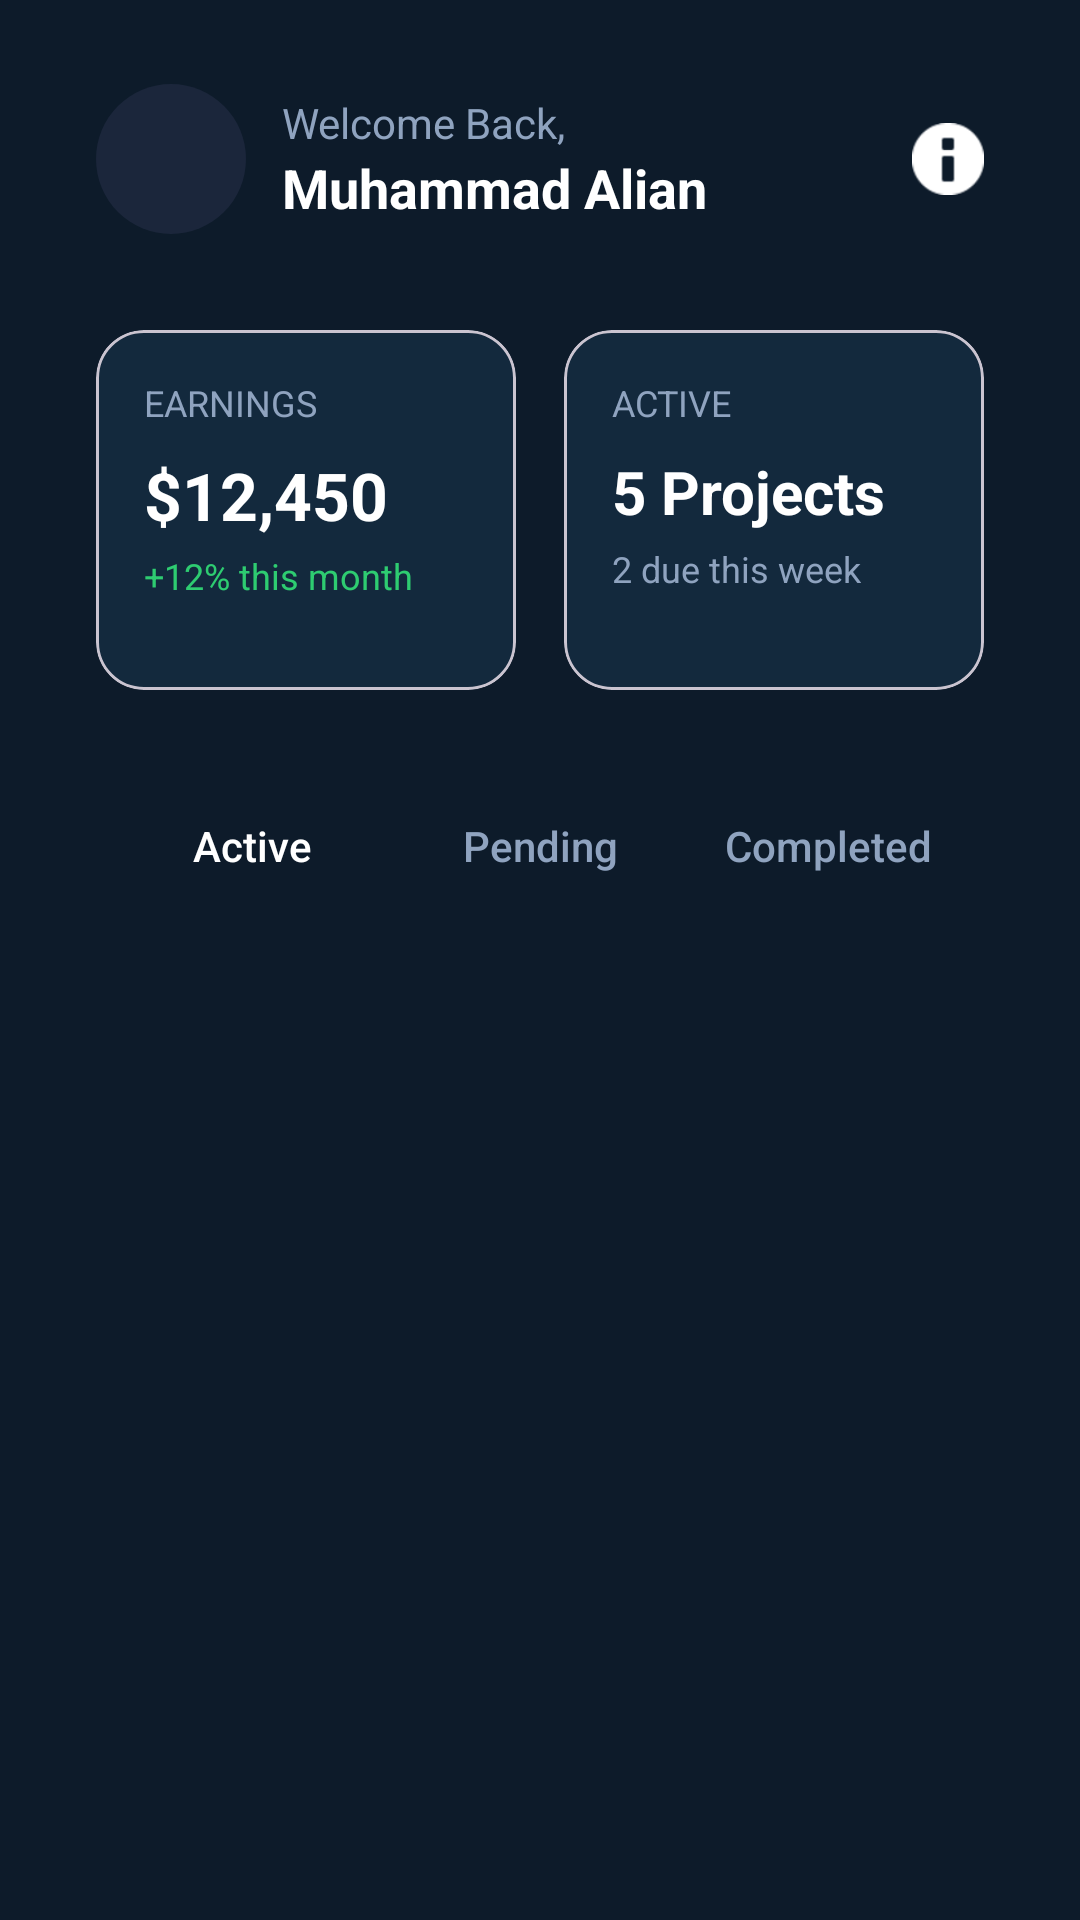

This screen was rendered from an Android layout file. Write that file and the resources it references.
<!-- AndroidManifest.xml: application theme Theme.MADFreelancerFlow -->
<!-- res/layout/fragment_freelancer_home.xml -->
<?xml version="1.0" encoding="utf-8"?>
<androidx.core.widget.NestedScrollView xmlns:android="http://schemas.android.com/apk/res/android"
    xmlns:app="http://schemas.android.com/apk/res-auto"
    android:layout_width="match_parent"
    android:layout_height="match_parent"
    android:background="#0D1B2A"
    android:fillViewport="true">

    <LinearLayout
        android:layout_width="match_parent"
        android:layout_height="wrap_content"
        android:orientation="vertical"
        android:layout_marginStart="16dp"
        android:layout_marginEnd="16dp"
        android:layout_marginTop="12dp"
        android:layout_marginBottom="16dp"
        android:padding="16dp">

        
        <LinearLayout
            android:layout_width="match_parent"
            android:layout_height="wrap_content"
            android:orientation="horizontal"
            android:gravity="center_vertical"
            android:layout_marginBottom="12dp">

            <View
                android:layout_width="50dp"
                android:layout_height="50dp"
                android:background="@drawable/bg_circle_dark"/>

            <LinearLayout
                android:layout_width="0dp"
                android:layout_height="wrap_content"
                android:layout_weight="1"
                android:orientation="vertical"
                android:paddingStart="12dp">

                <TextView
                    android:layout_width="wrap_content"
                    android:layout_height="wrap_content"
                    android:text="Welcome Back,"
                    android:textColor="#8FA3BF"
                    android:textSize="14sp"/>

                <TextView
                    android:layout_width="wrap_content"
                    android:layout_height="wrap_content"
                    android:text="Muhammad Alian"
                    android:textColor="#FFFFFF"
                    android:textStyle="bold"
                    android:textSize="18sp"/>
            </LinearLayout>

            <ImageView
                android:layout_width="24dp"
                android:layout_height="24dp"
                android:src="@android:drawable/ic_dialog_info"
                app:tint="#FFFFFF" />
        </LinearLayout>

        
        <LinearLayout
            android:layout_width="match_parent"
            android:layout_height="wrap_content"
            android:orientation="horizontal"
            android:layout_marginTop="20dp"
            android:layout_marginBottom="8dp">

            
            <com.google.android.material.card.MaterialCardView
                android:layout_width="0dp"
                android:layout_height="120dp"
                android:layout_weight="1"
                android:layout_marginEnd="8dp"
                app:cardCornerRadius="16dp"
                app:cardBackgroundColor="#13293D">

                <LinearLayout
                    android:layout_width="match_parent"
                    android:layout_height="match_parent"
                    android:orientation="vertical"
                    android:padding="16dp">

                    <TextView
                        android:text="EARNINGS"
                        android:textColor="#8FA3BF"
                        android:textSize="12sp"
                        android:layout_width="wrap_content"
                        android:layout_height="wrap_content"/>

                    <TextView
                        android:text="$12,450"
                        android:textColor="#FFFFFF"
                        android:textSize="22sp"
                        android:textStyle="bold"
                        android:layout_marginTop="8dp"
                        android:layout_width="wrap_content"
                        android:layout_height="wrap_content"/>

                    <TextView
                        android:text="+12% this month"
                        android:textColor="#2ECC71"
                        android:textSize="12sp"
                        android:layout_marginTop="4dp"
                        android:layout_width="wrap_content"
                        android:layout_height="wrap_content"/>
                </LinearLayout>
            </com.google.android.material.card.MaterialCardView>

            
            <com.google.android.material.card.MaterialCardView
                android:layout_width="0dp"
                android:layout_height="120dp"
                android:layout_weight="1"
                android:layout_marginStart="8dp"
                app:cardCornerRadius="16dp"
                app:cardBackgroundColor="#13293D">

                <LinearLayout
                    android:layout_width="match_parent"
                    android:layout_height="match_parent"
                    android:orientation="vertical"
                    android:padding="16dp">

                    <TextView
                        android:text="ACTIVE"
                        android:textColor="#8FA3BF"
                        android:textSize="12sp"
                        android:layout_width="wrap_content"
                        android:layout_height="wrap_content"/>

                    <TextView
                        android:id="@+id/projectNum"
                        android:text="5 Projects"
                        android:textColor="#FFFFFF"
                        android:textSize="20sp"
                        android:textStyle="bold"
                        android:layout_marginTop="8dp"
                        android:layout_width="wrap_content"
                        android:layout_height="wrap_content"/>

                    <TextView
                        android:text="2 due this week"
                        android:textColor="#8FA3BF"
                        android:textSize="12sp"
                        android:layout_marginTop="4dp"
                        android:layout_width="wrap_content"
                        android:layout_height="wrap_content"/>
                </LinearLayout>
            </com.google.android.material.card.MaterialCardView>
        </LinearLayout>

        
        <LinearLayout
            android:layout_width="match_parent"
            android:layout_height="48dp"
            android:layout_marginTop="20dp"
            android:background="@drawable/bg_tab_container"
            android:gravity="center"
            android:orientation="horizontal"
            android:padding="4dp">

            <Button
                android:layout_width="0dp"
                android:layout_height="match_parent"
                android:layout_weight="1"
                android:text="Active"
                android:textAllCaps="false"
                android:textColor="#FFFFFF"
                android:background="@drawable/bg_tab_active"/>

            <Button
                android:layout_width="0dp"
                android:layout_height="match_parent"
                android:layout_weight="1"
                android:text="Pending"
                android:textAllCaps="false"
                android:textColor="#8FA3BF"
                android:background="@android:color/transparent"/>

            <Button
                android:layout_width="0dp"
                android:layout_height="match_parent"
                android:layout_weight="1"
                android:text="Completed"
                android:textAllCaps="false"
                android:textColor="#8FA3BF"
                android:background="@android:color/transparent"/>
        </LinearLayout>

        
        <androidx.recyclerview.widget.RecyclerView
            android:padding="5dp"
            android:id="@+id/recyclerProjects"
            android:layout_width="match_parent"
            android:layout_height="wrap_content"
            android:layout_marginTop="20dp"
            android:nestedScrollingEnabled="false"/>

    </LinearLayout>

</androidx.core.widget.NestedScrollView>
<!-- resources referenced by this layout -->
<resources>
  <!-- drawable bg_circle_dark (drawable) -->
  <shape xmlns:android="http://schemas.android.com/apk/res/android">
      <solid android:color="#1B263B"/>
      <corners android:radius="100dp"/>
  </shape>
  <style name="Theme.MADFreelancerFlow" parent="Base.Theme.MADFreelancerFlow" />
  <style name="Base.Theme.MADFreelancerFlow" parent="Theme.Material3.DayNight.NoActionBar">
          
          
      </style>
</resources>
